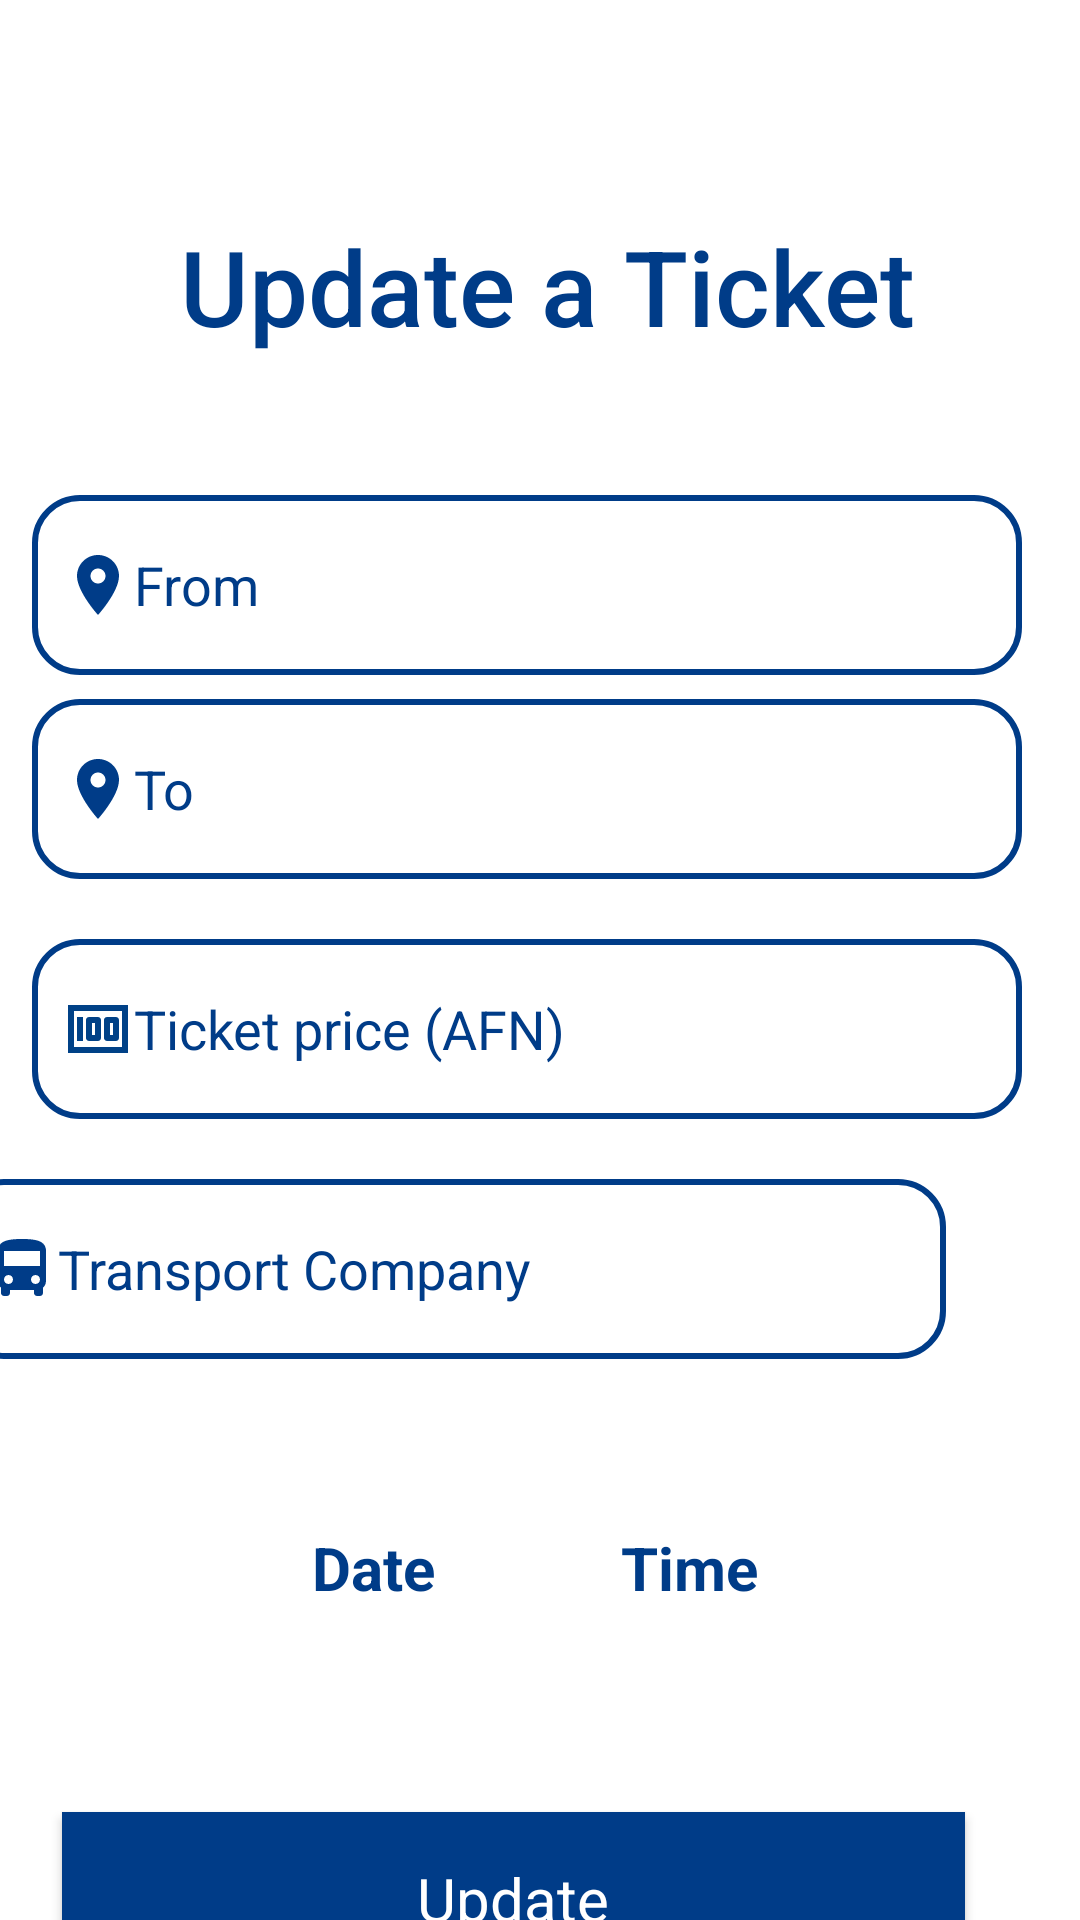

Layout XML and referenced resources for this Android screen:
<!-- AndroidManifest.xml: application theme Theme.303bus -->
<!-- res/layout/activity_update_ticket.xml -->
<?xml version="1.0" encoding="utf-8"?>
<androidx.constraintlayout.widget.ConstraintLayout xmlns:android="http://schemas.android.com/apk/res/android"
    xmlns:app="http://schemas.android.com/apk/res-auto"
    xmlns:tools="http://schemas.android.com/tools"
    android:id="@+id/admin2"
    android:layout_width="match_parent"
    android:layout_height="match_parent"
    android:background="#FFFFFF"
    android:backgroundTint="@color/white"
    tools:context=".UpdateTicketActivity">
    <TextView
        android:id="@+id/ticket_update_heading"
        android:layout_width="284dp"
        android:layout_height="57dp"
        android:layout_marginStart="60dp"
        android:layout_marginTop="72dp"
        android:fontFamily="sans-serif-medium"
        android:text="Update a Ticket"
        android:textColor="@color/blue"
        android:textSize="35sp"
        app:layout_constraintStart_toStartOf="parent"
        app:layout_constraintTop_toTopOf="parent" />

    <Button
        android:id="@+id/btnupdate2"
        android:layout_width="301dp"
        android:layout_height="58dp"
        android:layout_marginStart="46dp"
        android:layout_marginTop="68dp"
        android:layout_marginEnd="64dp"
        android:background="@color/blue"
        android:fontFamily="sans-serif"
        android:text="@string/btn_update_ticket"
        android:textAllCaps="false"
        android:textColor="@color/white"
        android:textSize="20sp"
        app:layout_constraintEnd_toEndOf="parent"
        app:layout_constraintStart_toStartOf="parent"
        app:layout_constraintTop_toBottomOf="@+id/ticket_dep_date_update" />

    <EditText
        android:id="@+id/ticket_update_tct_comp"
        android:layout_width="330dp"
        android:layout_height="60dp"
        android:layout_marginStart="36dp"
        android:layout_marginTop="20dp"
        android:layout_marginEnd="45dp"
        android:background="@drawable/custom_input"
        android:drawableLeft="@drawable/ic_baseline_directions_bus_24"
        android:ems="10"
        android:fontFamily="sans-serif"
        android:hint="@string/hinttc"
        android:inputType="textPersonName"
        android:paddingLeft="10dp"
        android:textColor="@color/blue"
        android:textColorHint="@color/blue"
        app:layout_constraintEnd_toEndOf="parent"
        app:layout_constraintHorizontal_bias="1.0"
        app:layout_constraintStart_toStartOf="parent"
        app:layout_constraintTop_toBottomOf="@+id/ticket_update_price" />

    <EditText
        android:id="@+id/ticket_update_price"
        android:layout_width="330dp"
        android:layout_height="60dp"
        android:layout_marginStart="36dp"
        android:layout_marginTop="20dp"
        android:layout_marginEnd="45dp"
        android:background="@drawable/custom_input"
        android:drawableLeft="@drawable/money"
        android:ems="10"
        android:fontFamily="sans-serif"
        android:hint="@string/price"
        android:inputType="numberDecimal|number|numberSigned"
        android:paddingLeft="10dp"
        android:textColor="@color/blue"
        android:textColorHint="@color/blue"
        app:layout_constraintEnd_toEndOf="parent"
        app:layout_constraintStart_toStartOf="parent"
        app:layout_constraintTop_toBottomOf="@+id/ticket_update_to" />

    <EditText
        android:id="@+id/ticket_update_from"
        android:layout_width="330dp"
        android:layout_height="60dp"
        android:layout_marginStart="36dp"
        android:layout_marginTop="36dp"
        android:layout_marginEnd="45dp"
        android:background="@drawable/custom_input"
        android:drawableLeft="@drawable/location"
        android:ems="10"
        android:fontFamily="sans-serif"
        android:hint="@string/ticket_update_from"
        android:inputType="textPersonName"
        android:paddingLeft="10dp"
        android:textColor="@color/blue"
        android:textColorHint="@color/blue"
        app:layout_constraintEnd_toEndOf="parent"
        app:layout_constraintStart_toStartOf="parent"
        app:layout_constraintTop_toBottomOf="@+id/ticket_update_heading" />

    <EditText
        android:id="@+id/ticket_update_to"
        android:layout_width="330dp"
        android:layout_height="60dp"
        android:layout_marginStart="36dp"
        android:layout_marginTop="8dp"
        android:layout_marginEnd="45dp"
        android:background="@drawable/custom_input"
        android:drawableLeft="@drawable/location"
        android:ems="10"
        android:fontFamily="sans-serif"
        android:hint="@string/to"
        android:inputType="text"
        android:paddingLeft="10dp"
        android:textColorHint="@color/blue"
        app:layout_constraintEnd_toEndOf="parent"
        app:layout_constraintStart_toStartOf="parent"
        app:layout_constraintTop_toBottomOf="@+id/ticket_update_from" />

    <TextView
        android:id="@+id/ticket_dep_time_update"
        android:layout_width="wrap_content"
        android:layout_height="wrap_content"
        android:layout_marginStart="62dp"
        android:layout_marginTop="56dp"
        android:text="@string/time"
        android:textColor="@color/blue"
        android:textSize="20sp"
        android:textStyle="bold"
        app:layout_constraintStart_toEndOf="@+id/ticket_dep_date_update"
        app:layout_constraintTop_toBottomOf="@+id/ticket_update_tct_comp" />

    <TextView
        android:id="@+id/ticket_dep_date_update"
        android:layout_width="wrap_content"
        android:layout_height="wrap_content"
        android:layout_marginStart="104dp"
        android:layout_marginTop="56dp"
        android:text="@string/date"
        android:textColor="@color/blue"
        android:textSize="20sp"
        android:textStyle="bold"
        app:layout_constraintStart_toStartOf="parent"
        app:layout_constraintTop_toBottomOf="@+id/ticket_update_tct_comp" />


</androidx.constraintlayout.widget.ConstraintLayout>
<!-- resources referenced by this layout -->
<resources>
  <color name="blue">#003C88</color>
  <color name="white">#FFFFFFFF</color>
  <!-- drawable custom_input (drawable) -->
  <?xml version="1.0" encoding="utf-8"?>
  
  <selector xmlns:android="http://schemas.android.com/apk/res/android">
      <item android:state_enabled="true" android:state_focused="true">
  
          <shape android:shape="rectangle">
              <solid android:color="@color/white"/>
              <corners android:radius="15dp"/>
              <stroke android:color="@color/blue" android:width="2dp"/>
          </shape>
      </item>
      <item android:state_enabled="true">
  
          <shape android:shape="rectangle">
              <solid android:color="@color/white"/>
              <corners android:radius="15dp"/>
              <stroke android:color="@color/blue" android:width="2dp"/>
          </shape>
      </item>
  </selector>
  <!-- drawable ic_baseline_directions_bus_24 (drawable) -->
  <vector android:height="24dp" android:tint="#003C88"
      android:viewportHeight="24" android:viewportWidth="24"
      android:width="24dp" xmlns:android="http://schemas.android.com/apk/res/android">
      <path android:fillColor="@android:color/white" android:pathData="M4,16c0,0.88 0.39,1.67 1,2.22L5,20c0,0.55 0.45,1 1,1h1c0.55,0 1,-0.45 1,-1v-1h8v1c0,0.55 0.45,1 1,1h1c0.55,0 1,-0.45 1,-1v-1.78c0.61,-0.55 1,-1.34 1,-2.22L20,6c0,-3.5 -3.58,-4 -8,-4s-8,0.5 -8,4v10zM7.5,17c-0.83,0 -1.5,-0.67 -1.5,-1.5S6.67,14 7.5,14s1.5,0.67 1.5,1.5S8.33,17 7.5,17zM16.5,17c-0.83,0 -1.5,-0.67 -1.5,-1.5s0.67,-1.5 1.5,-1.5 1.5,0.67 1.5,1.5 -0.67,1.5 -1.5,1.5zM18,11L6,11L6,6h12v5z"/>
  </vector>
  <!-- drawable location (drawable) -->
  <vector android:height="24dp" android:tint="#003C88"
      android:viewportHeight="24" android:viewportWidth="24"
      android:width="24dp" xmlns:android="http://schemas.android.com/apk/res/android">
      <path android:fillColor="@android:color/white" android:pathData="M12,2C8.13,2 5,5.13 5,9c0,5.25 7,13 7,13s7,-7.75 7,-13c0,-3.87 -3.13,-7 -7,-7zM12,11.5c-1.38,0 -2.5,-1.12 -2.5,-2.5s1.12,-2.5 2.5,-2.5 2.5,1.12 2.5,2.5 -1.12,2.5 -2.5,2.5z"/>
  </vector>
  <!-- drawable money (drawable) -->
  <vector android:height="24dp" android:tint="#004187"
      android:viewportHeight="24" android:viewportWidth="24"
      android:width="24dp" xmlns:android="http://schemas.android.com/apk/res/android">
      <path android:fillColor="@android:color/white" android:pathData="M5,8h2v8L5,16zM12,8L9,8c-0.55,0 -1,0.45 -1,1v6c0,0.55 0.45,1 1,1h3c0.55,0 1,-0.45 1,-1L13,9c0,-0.55 -0.45,-1 -1,-1zM11,14h-1v-4h1v4zM18,8h-3c-0.55,0 -1,0.45 -1,1v6c0,0.55 0.45,1 1,1h3c0.55,0 1,-0.45 1,-1L19,9c0,-0.55 -0.45,-1 -1,-1zM17,14h-1v-4h1v4z"/>
      <path android:fillColor="@android:color/white" android:pathData="M2,4v16h20L22,4L2,4zM4,18L4,6h16v12L4,18z"/>
  </vector>
  <string name="btn_update_ticket">Update</string>
  <string name="date">Date</string>
  <string name="hinttc">Transport Company</string>
  <string name="price">Ticket price (AFN)</string>
  <string name="ticket_update_from">From</string>
  <string name="time">Time</string>
  <string name="to">To</string>
  <style name="Theme.303bus" parent="Theme.MaterialComponents.DayNight.DarkActionBar">
          
          <item name="colorPrimary">@color/blue</item>
          <item name="colorPrimaryVariant">@color/blue</item>
          <item name="colorOnPrimary">@color/white</item>
          
          <item name="colorSecondary">@color/blue</item>
          <item name="colorSecondaryVariant">@color/blue</item>
          <item name="colorOnSecondary">@color/blue</item>
          
          <item name="android:statusBarColor">?attr/colorPrimaryVariant</item>
          
      </style>
</resources>
